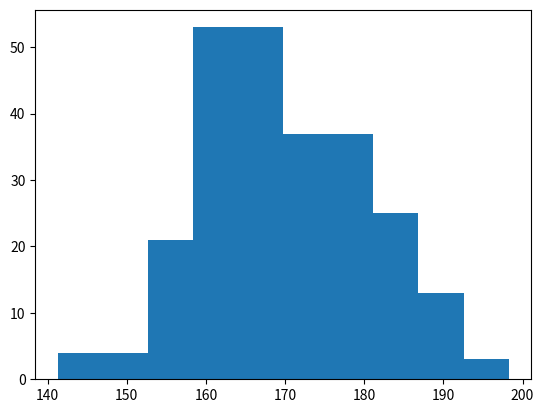

Generate this figure with matplotlib:
import matplotlib.pyplot as plt
import numpy as np

x = np.random.normal(170,10,250)

print(x)
plt.hist(x)
plt.show()